Dataset: neu_processed (GitHub, CRWJ-WJ/crwj). Classes: crazing, inclusion, pitted surface, rolled-in scale, scratches.

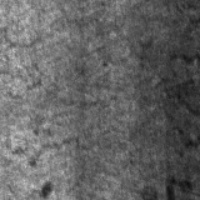
Label: crazing

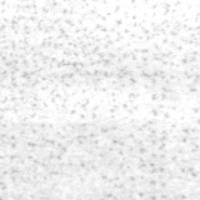
Label: pitted surface

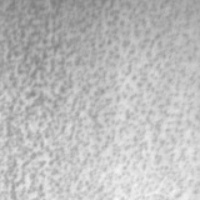
Label: pitted surface

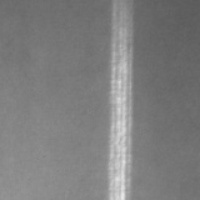
Label: scratches

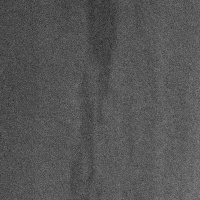
Label: inclusion

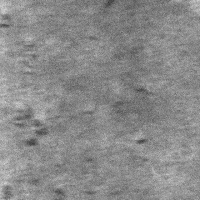
Label: rolled-in scale
